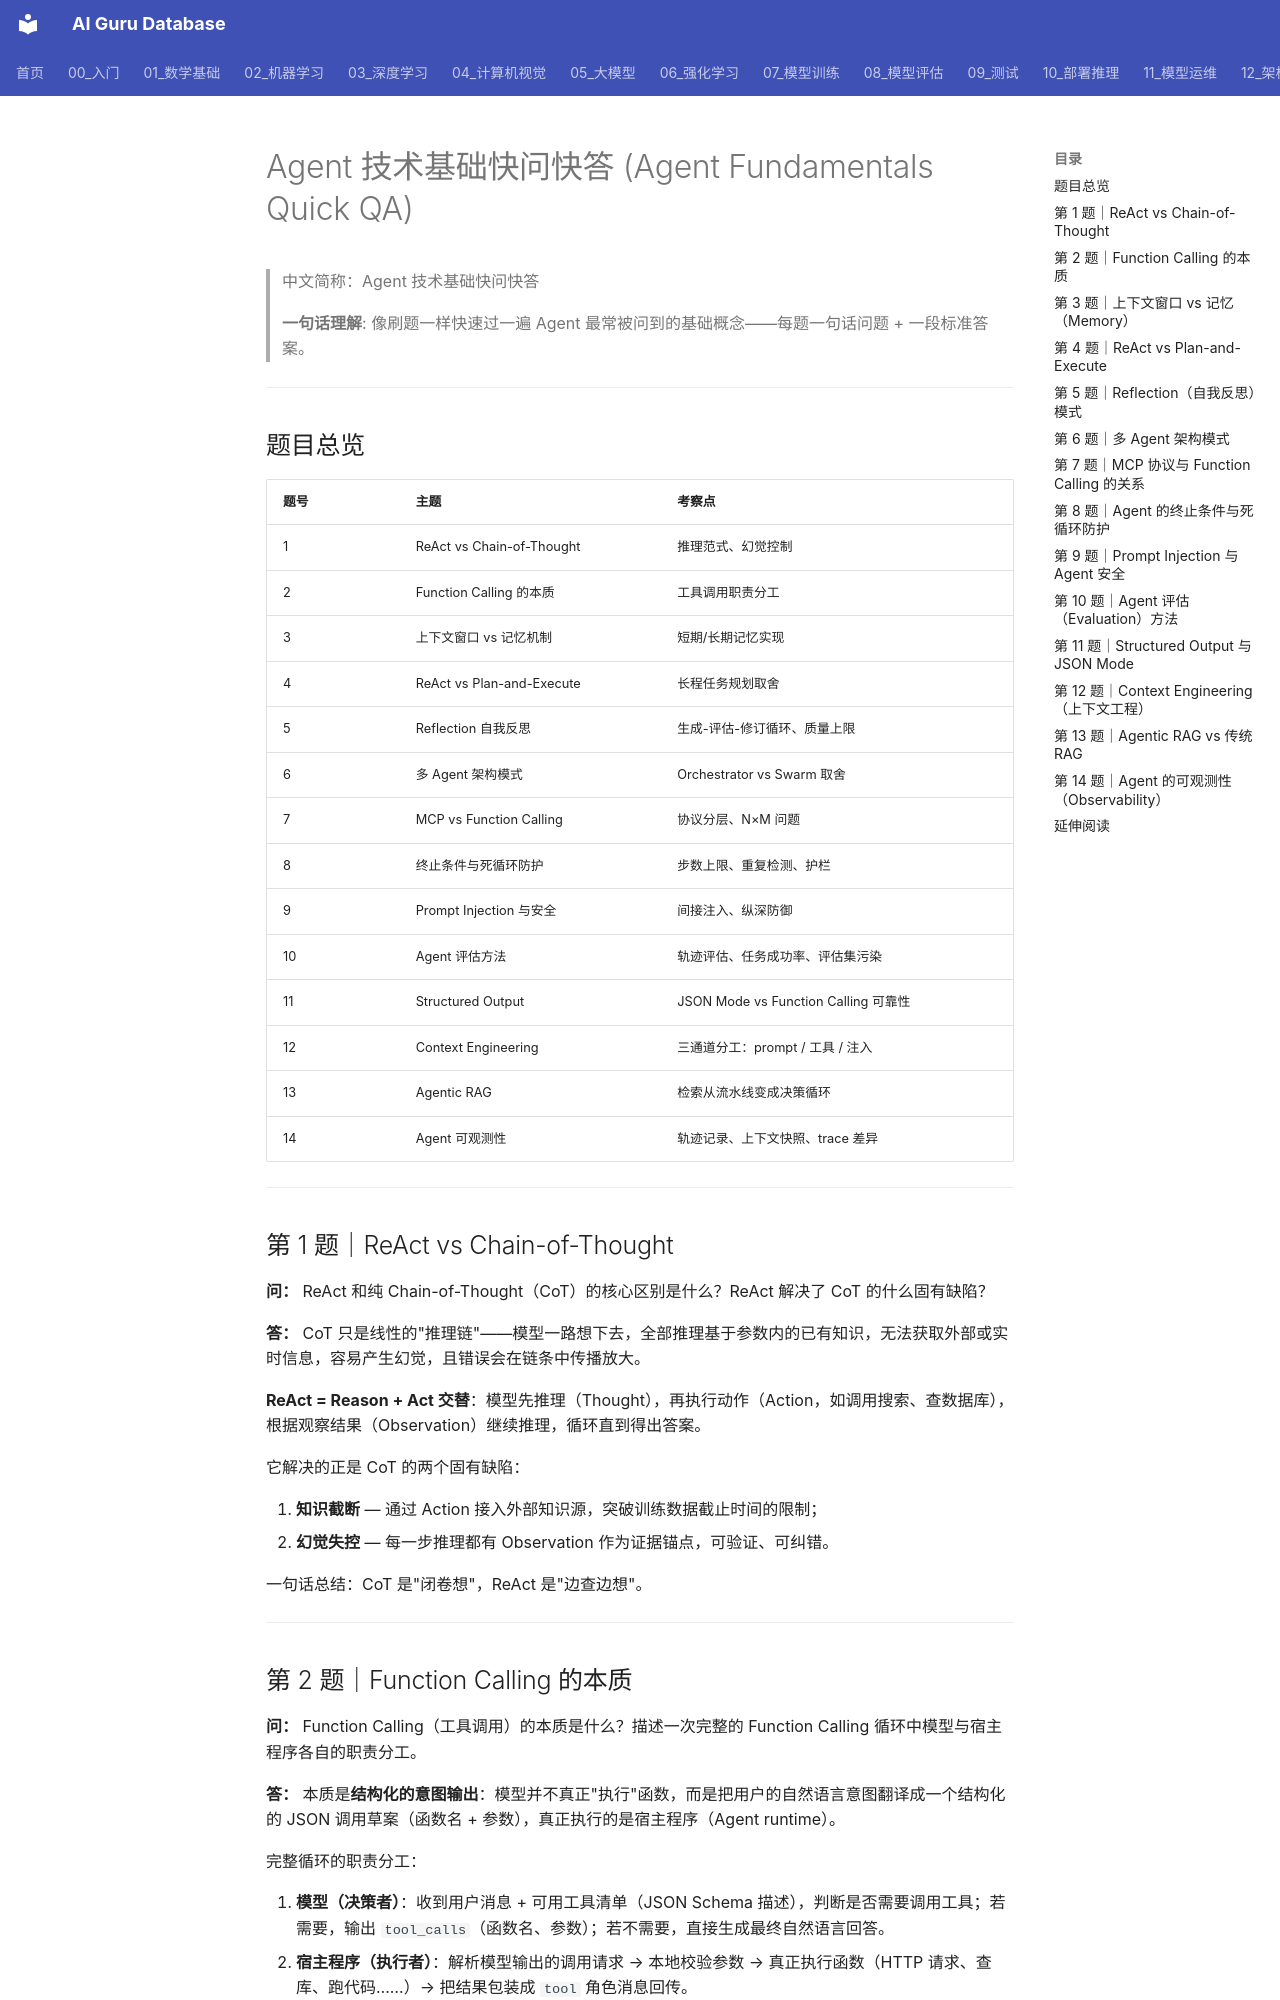

repository: ai-guru-global/ai-guru-database · page: 15_智能体/01_Agent基础/26_Agent_技术基础_快问快答/index.html · generator: mkdocs

---
title: Agent 技术基础快问快答
category: 15-agent-production
tags: ["ai-agents", "react", "function-calling", "memory", "planning", "interview"]
summary: "Agent 基础核心问答合集：ReAct 与 CoT、Function Calling 分工、上下文窗口与记忆机制、Plan-and-Execute 架构、Reflection 反思、多 Agent 架构模式。"
created: 2026-10-13
updated: 2026-10-14
tier: supporting
sources: []
aliases: [Agent 快问快答, Agent 基础问答, Agent 技术基础 Q&A]
name_zh: "Agent 技术基础快问快答"
---
# Agent 技术基础快问快答 (Agent Fundamentals Quick QA)

> 中文简称：Agent 技术基础快问快答

> **一句话理解**: 像刷题一样快速过一遍 Agent 最常被问到的基础概念——每题一句话问题 + 一段标准答案。

---

## 题目总览

| 题号 | 主题 | 考察点 |
|------|------|--------|
| 1 | ReAct vs Chain-of-Thought | 推理范式、幻觉控制 |
| 2 | Function Calling 的本质 | 工具调用职责分工 |
| 3 | 上下文窗口 vs 记忆机制 | 短期/长期记忆实现 |
| 4 | ReAct vs Plan-and-Execute | 长程任务规划取舍 |
| 5 | Reflection 自我反思 | 生成-评估-修订循环、质量上限 |
| 6 | 多 Agent 架构模式 | Orchestrator vs Swarm 取舍 |
| 7 | MCP vs Function Calling | 协议分层、N×M 问题 |
| 8 | 终止条件与死循环防护 | 步数上限、重复检测、护栏 |
| 9 | Prompt Injection 与安全 | 间接注入、纵深防御 |
| 10 | Agent 评估方法 | 轨迹评估、任务成功率、评估集污染 |
| 11 | Structured Output | JSON Mode vs Function Calling 可靠性 |
| 12 | Context Engineering | 三通道分工：prompt / 工具 / 注入 |
| 13 | Agentic RAG | 检索从流水线变成决策循环 |
| 14 | Agent 可观测性 | 轨迹记录、上下文快照、trace 差异 |

---

## 第 1 题｜ReAct vs Chain-of-Thought

**问：** ReAct 和纯 Chain-of-Thought（CoT）的核心区别是什么？ReAct 解决了 CoT 的什么固有缺陷？

**答：** CoT 只是线性的"推理链"——模型一路想下去，全部推理基于参数内的已有知识，无法获取外部或实时信息，容易产生幻觉，且错误会在链条中传播放大。

**ReAct = Reason + Act 交替**：模型先推理（Thought），再执行动作（Action，如调用搜索、查数据库），根据观察结果（Observation）继续推理，循环直到得出答案。

它解决的正是 CoT 的两个固有缺陷：

1. **知识截断** — 通过 Action 接入外部知识源，突破训练数据截止时间的限制；
2. **幻觉失控** — 每一步推理都有 Observation 作为证据锚点，可验证、可纠错。

一句话总结：CoT 是"闭卷想"，ReAct 是"边查边想"。

---
